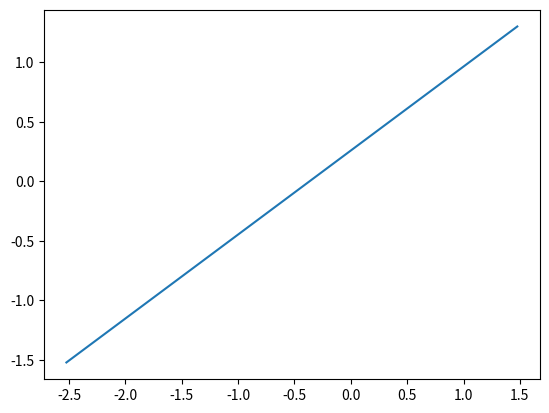
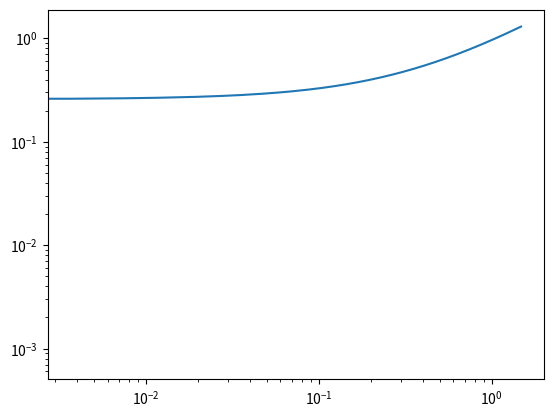

Recreate these plots in Python, in order.
# -*- coding: utf-8 -*-
"""
Spyder Editor

This is a temporary script file.
"""

import numpy as np
import matplotlib.pyplot as plt
from scipy.interpolate import interp1d

plt.close('all')

x=np.log10([0.003,30])
y=np.log10([0.03,20])


k=(y[1]-y[0])/(x[1]-x[0])
b=y[0]-k*x[0]

xList=np.linspace(x[0],x[1],1000)
yList=k*xList+b


plt.figure(1)
plt.plot(xList,yList)

plt.figure(2)
plt.loglog(xList,yList)
